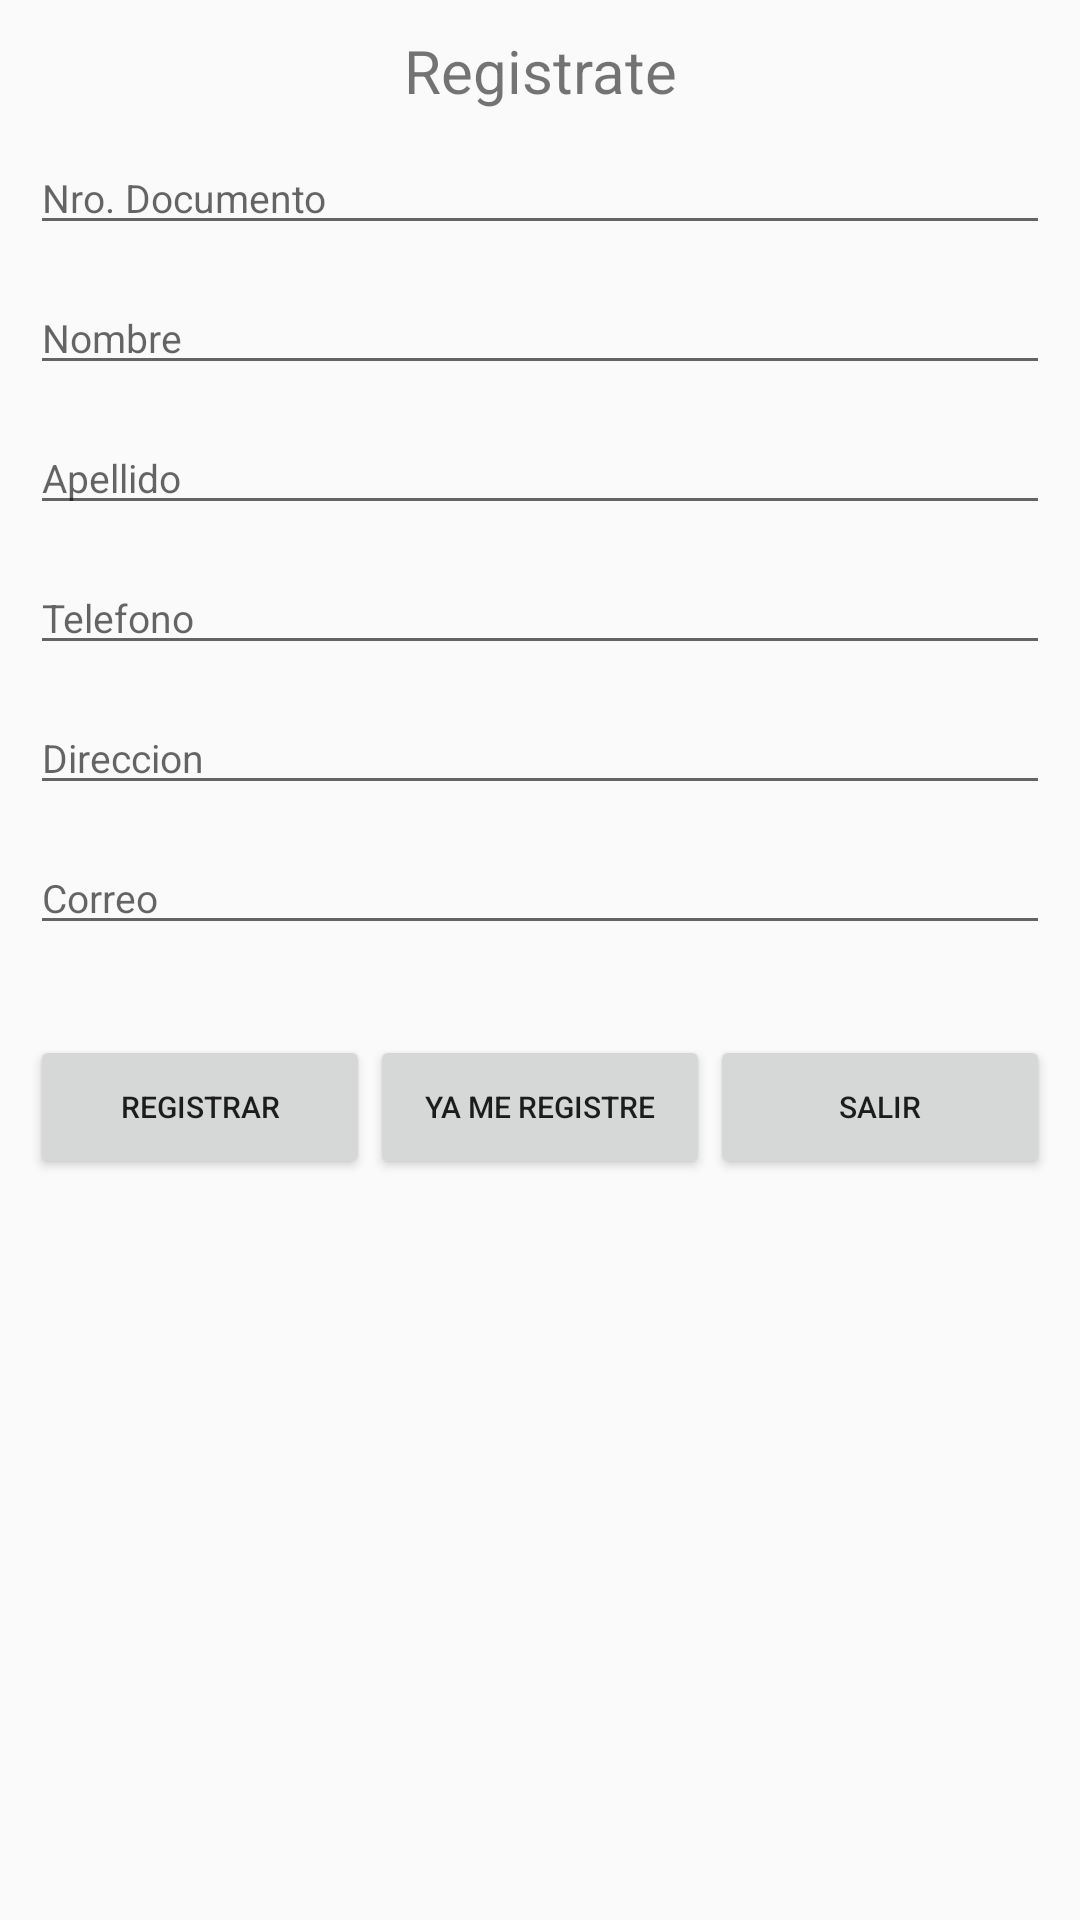

Layout XML and referenced resources for this Android screen:
<!-- AndroidManifest.xml: application theme AppTheme -->
<!-- res/layout/activity_register.xml -->
<?xml version="1.0" encoding="utf-8"?>
    <RelativeLayout
        xmlns:android="http://schemas.android.com/apk/res/android"
        xmlns:app="http://schemas.android.com/apk/res-auto"
        xmlns:tools="http://schemas.android.com/tools"
        android:layout_width="match_parent"
        android:layout_height="match_parent"
        tools:context="com.bodega.bodega2.RegisterActivity">

        <LinearLayout
            android:layout_width="match_parent"
            android:layout_height="wrap_content"
            android:orientation="vertical"
            android:padding="10dp"
            tools:layout_editor_absoluteX="8dp"
            tools:layout_editor_absoluteY="7dp">

            <LinearLayout
                android:layout_width="match_parent"
                android:layout_height="match_parent"
                android:layout_marginBottom="10dp"
                android:layout_weight="1"
                android:orientation="horizontal"
                tools:layout_editor_absoluteX="0dp"
                tools:layout_editor_absoluteY="0dp">

                <TextView
                    android:id="@+id/textView2"
                    android:layout_width="match_parent"
                    android:layout_height="wrap_content"
                    android:layout_weight="1"
                    android:text="Registrate"
                    android:textAlignment="center"
                    android:textSize="20dp"
                    tools:layout_editor_absoluteX="43dp"
                    tools:layout_editor_absoluteY="6dp" />

            </LinearLayout>

            <LinearLayout
                android:id="@+id/linearLayout2"
                android:layout_width="match_parent"
                android:layout_height="wrap_content"
                android:layout_below="@+id/linearLayout"
                android:layout_centerHorizontal="true"
                android:layout_marginBottom="10dp"
                android:layout_weight="1"
                android:orientation="vertical"
                tools:layout_editor_absoluteX="28dp"
                tools:layout_editor_absoluteY="40dp">

                <EditText
                    android:id="@+id/edit_doc"
                    android:layout_width="match_parent"
                    android:layout_height="wrap_content"
                    android:layout_alignParentLeft="true"
                    android:layout_alignParentStart="true"
                    android:layout_below="@+id/btn_add"
                    android:layout_marginBottom="12dp"
                    android:layout_weight="1"
                    android:hint="Nro. Documento"
                    android:textSize="13dp"
                    app:layout_constraintBottom_toTopOf="@+id/edit_telefono"
                    app:layout_constraintLeft_toLeftOf="parent"
                    app:layout_constraintRight_toLeftOf="@+id/edit_correo"
                    app:layout_constraintTop_toBottomOf="@+id/edit_nombre" />

                <EditText
                    android:id="@+id/edit_nombre"
                    android:layout_width="match_parent"
                    android:layout_height="wrap_content"
                    android:layout_marginBottom="12dp"
                    android:layout_weight="1"
                    android:hint="Nombre"
                    android:textSize="13dp"
                    app:layout_constraintBottom_toTopOf="@+id/edit_doc"
                    app:layout_constraintLeft_toLeftOf="parent"
                    app:layout_constraintRight_toLeftOf="@+id/edit_apellido"
                    app:layout_constraintTop_toBottomOf="@+id/textView2" />

                <EditText
                    android:id="@+id/edit_apellido"
                    android:layout_width="match_parent"
                    android:layout_height="wrap_content"
                    android:layout_marginBottom="12dp"
                    android:layout_weight="1"
                    android:hint="Apellido"
                    android:textSize="13dp"
                    app:layout_constraintBottom_toTopOf="@+id/edit_correo"
                    app:layout_constraintLeft_toRightOf="@+id/edit_nombre"
                    app:layout_constraintRight_toRightOf="parent"
                    app:layout_constraintTop_toBottomOf="@+id/textView2" />

                <EditText
                    android:id="@+id/edit_telefono"
                    android:layout_width="match_parent"
                    android:layout_height="wrap_content"
                    android:layout_alignBaseline="@+id/edit_doc"
                    android:layout_alignBottom="@+id/edit_doc"
                    android:layout_alignParentEnd="true"
                    android:layout_alignParentRight="true"
                    android:layout_marginBottom="12dp"
                    android:layout_weight="1"
                    android:hint="Telefono"
                    android:textSize="13dp"
                    app:layout_constraintLeft_toLeftOf="parent"
                    app:layout_constraintRight_toLeftOf="@+id/edit_direccion"
                    tools:layout_editor_absoluteY="166dp" />

                <EditText
                    android:id="@+id/edit_direccion"
                    android:layout_width="match_parent"
                    android:layout_height="wrap_content"
                    android:layout_marginBottom="12dp"
                    android:layout_weight="1"
                    android:hint="Direccion"
                    android:textSize="13dp"
                    app:layout_constraintLeft_toRightOf="@+id/edit_telefono"
                    app:layout_constraintRight_toRightOf="parent"
                    tools:layout_editor_absoluteY="166dp" />

                <EditText
                    android:id="@+id/edit_correo"
                    android:layout_width="match_parent"
                    android:layout_height="wrap_content"
                    android:layout_weight="1"
                    android:ems="10"
                    android:hint="Correo"
                    android:inputType="textEmailAddress"
                    android:textSize="13dp" />
            </LinearLayout>

            <LinearLayout
                android:id="@+id/linearLayout"
                android:layout_width="match_parent"
                android:layout_height="wrap_content"
                android:layout_alignLeft="@+id/linearLayout2"
                android:layout_alignParentBottom="true"
                android:layout_alignStart="@+id/linearLayout2"
                android:layout_marginTop="20dp"
                android:layout_weight="1"
                android:orientation="horizontal"
                tools:layout_editor_absoluteX="9dp"
                tools:layout_editor_absoluteY="9dp">

                <Button
                    android:id="@+id/btn_add"
                    android:layout_width="match_parent"
                    android:layout_height="wrap_content"
                    android:layout_weight="1"
                    android:text="Registrar"
                    android:textSize="10dp"
                    tools:layout_editor_absoluteX="17dp"
                    tools:layout_editor_absoluteY="232dp" />

                <Button
                    android:id="@+id/btn_cliente"
                    android:layout_width="match_parent"
                    android:layout_height="wrap_content"
                    android:layout_weight="1"
                    android:text="Ya me registre"
                    android:textSize="10dp"
                    tools:layout_editor_absoluteX="134dp"
                    tools:layout_editor_absoluteY="232dp" />

                <Button
                    android:id="@+id/btn_salir"
                    android:layout_width="match_parent"
                    android:layout_height="wrap_content"
                    android:layout_weight="1"
                    android:text="Salir"
                    android:textSize="10dp" />
            </LinearLayout>

        </LinearLayout>
    </RelativeLayout>
<!-- resources referenced by this layout -->
<resources>
  <style name="AppTheme" parent="Theme.AppCompat.DayNight.DarkActionBar">
          
          <item name="colorPrimary">@color/colorPrimary</item>
          <item name="colorPrimaryDark">@color/colorPrimaryDark</item>
          <item name="colorAccent">@color/colorAccent</item>
      </style>
  <color name="colorPrimary">#3E3E3E</color>
  <color name="colorPrimaryDark">#000000</color>
  <color name="colorAccent">#3e3e3e</color>
</resources>
